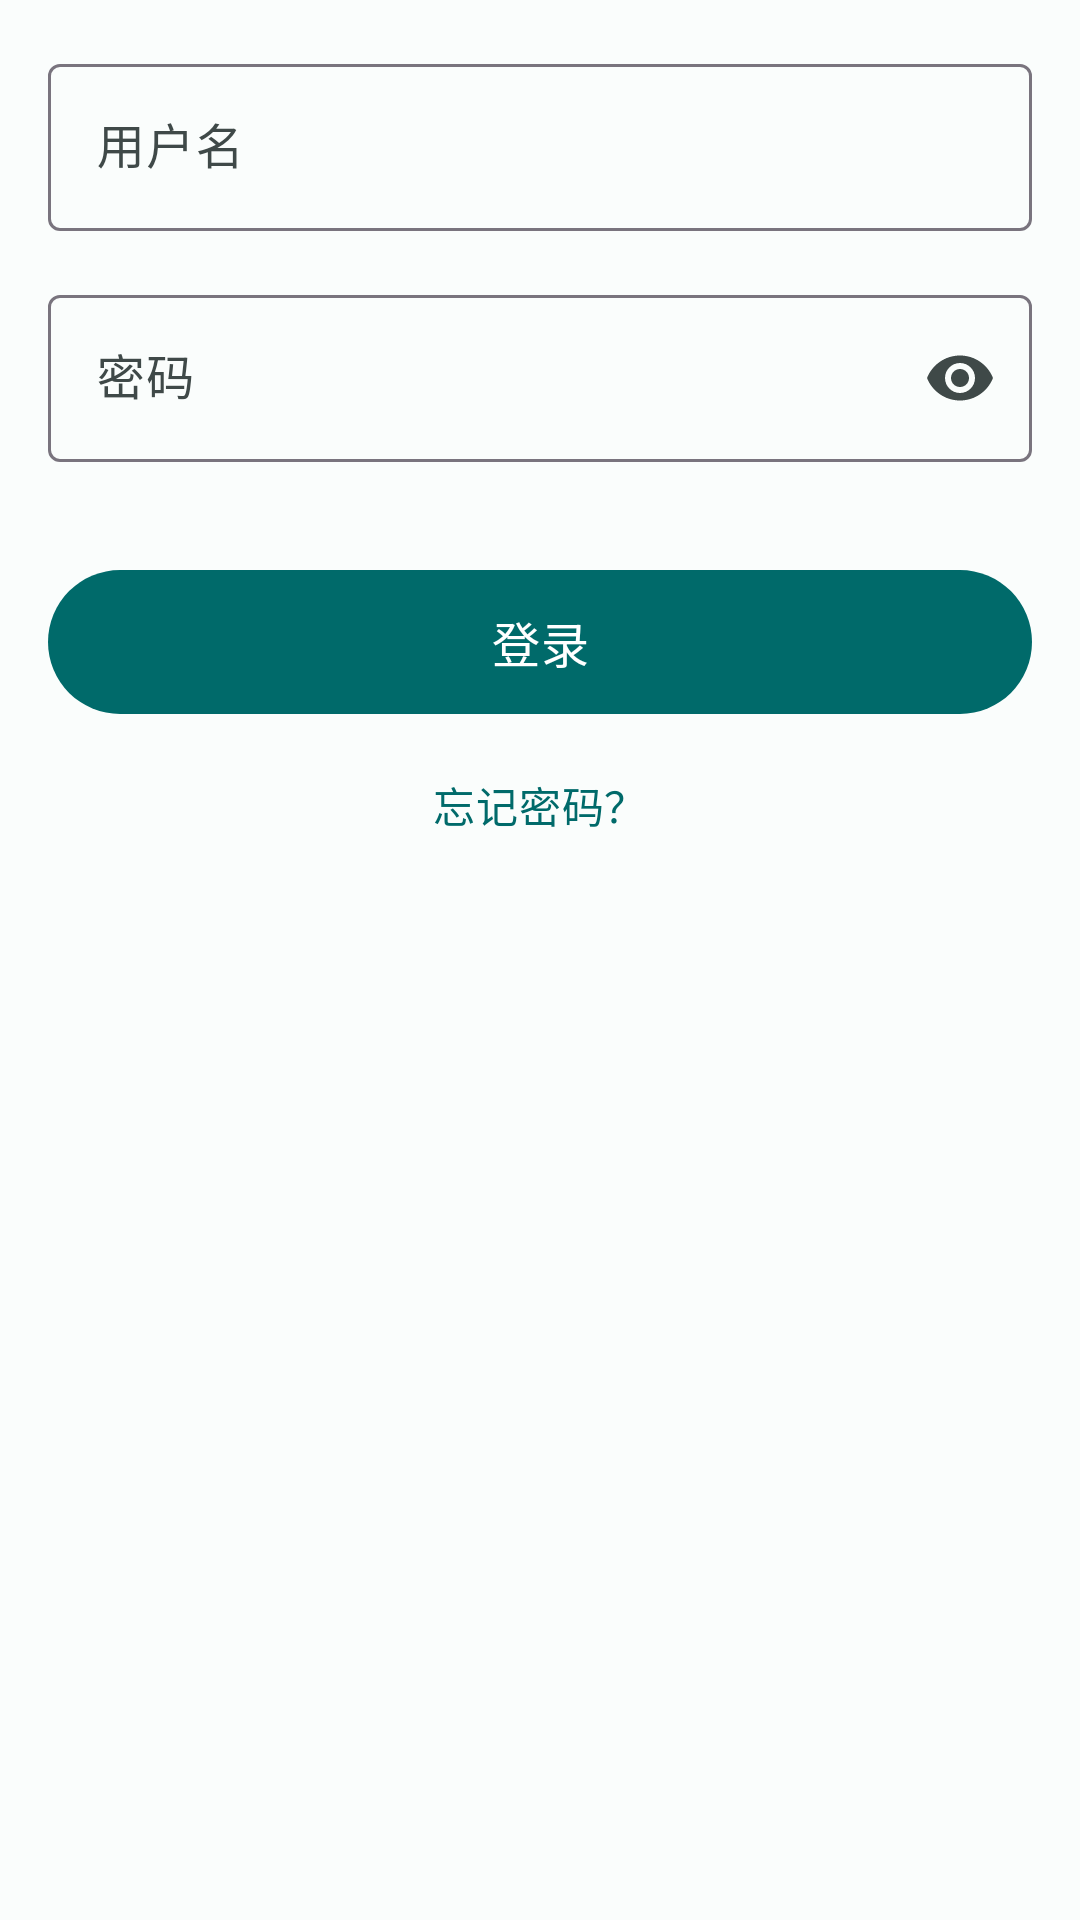

Android layout source for this screen:
<!-- AndroidManifest.xml: application theme Theme.ZhiYouYunJing -->
<!-- res/layout/fragment_login_tab.xml -->
<?xml version="1.0" encoding="utf-8"?>
<androidx.constraintlayout.widget.ConstraintLayout
    xmlns:android="http://schemas.android.com/apk/res/android"
    xmlns:app="http://schemas.android.com/apk/res-auto"
    android:layout_width="match_parent"
    android:layout_height="match_parent"
    android:padding="16dp">

    
    <com.google.android.material.textfield.TextInputLayout
        android:id="@+id/til_username"
        android:layout_width="match_parent"
        android:layout_height="wrap_content"
        android:hint="用户名"
        app:startIconDrawable="@drawable/ic_person_24"
        app:layout_constraintTop_toTopOf="parent">

        <com.google.android.material.textfield.TextInputEditText
            android:id="@+id/et_username"
            android:layout_width="match_parent"
            android:layout_height="wrap_content"
            android:inputType="text"
            android:maxLines="1" />

    </com.google.android.material.textfield.TextInputLayout>

    
    <com.google.android.material.textfield.TextInputLayout
        android:id="@+id/til_password"
        android:layout_width="match_parent"
        android:layout_height="wrap_content"
        android:layout_marginTop="16dp"
        android:hint="密码"
        app:startIconDrawable="@drawable/ic_person_24"
        app:endIconMode="password_toggle"
        app:layout_constraintTop_toBottomOf="@id/til_username">

        <com.google.android.material.textfield.TextInputEditText
            android:id="@+id/et_password"
            android:layout_width="match_parent"
            android:layout_height="wrap_content"
            android:inputType="textPassword"
            android:maxLines="1" />

    </com.google.android.material.textfield.TextInputLayout>

    
    <com.google.android.material.button.MaterialButton
        android:id="@+id/btn_login"
        android:layout_width="match_parent"
        android:layout_height="56dp"
        android:layout_marginTop="32dp"
        android:text="登录"
        android:textSize="16sp"
        app:layout_constraintTop_toBottomOf="@id/til_password" />

    
    <TextView
        android:id="@+id/tv_forgot_password"
        android:layout_width="wrap_content"
        android:layout_height="wrap_content"
        android:layout_marginTop="16dp"
        android:text="忘记密码？"
        android:textColor="?attr/colorPrimary"
        android:textAppearance="?attr/textAppearanceBodyMedium"
        app:layout_constraintTop_toBottomOf="@id/btn_login"
        app:layout_constraintStart_toStartOf="parent"
        app:layout_constraintEnd_toEndOf="parent" />

</androidx.constraintlayout.widget.ConstraintLayout>
<!-- resources referenced by this layout -->
<resources>
  <style name="Theme.ZhiYouYunJing" parent="Base.Theme.ZhiYouYunJing" />
  <style name="Base.Theme.ZhiYouYunJing" parent="Theme.Material3.DayNight.NoActionBar">
          
          <item name="colorPrimary">@color/md_theme_primary</item>
          <item name="colorOnPrimary">@color/md_theme_on_primary</item>
          <item name="colorPrimaryContainer">@color/md_theme_primary_container</item>
          <item name="colorOnPrimaryContainer">@color/md_theme_on_primary_container</item>
  
          
          <item name="colorSecondary">@color/md_theme_secondary</item>
          <item name="colorOnSecondary">@color/md_theme_on_secondary</item>
          <item name="colorSecondaryContainer">@color/md_theme_secondary_container</item>
          <item name="colorOnSecondaryContainer">@color/md_theme_on_secondary_container</item>
  
          
          <item name="colorSurface">@color/md_theme_surface</item>
          <item name="colorOnSurface">@color/md_theme_on_surface</item>
          <item name="colorSurfaceVariant">@color/md_theme_surface_variant</item>
          <item name="colorOnSurfaceVariant">@color/md_theme_on_surface_variant</item>
  
          
          <item name="android:colorBackground">@color/md_theme_background</item>
          <item name="colorOnBackground">@color/md_theme_on_background</item>
  
          
          <item name="android:statusBarColor">@color/md_theme_surface</item>
          <item name="android:windowLightStatusBar">true</item>
      </style>
  <color name="md_theme_primary">#006A6A</color>
  <color name="md_theme_on_primary">#FFFFFF</color>
  <color name="md_theme_primary_container">#6FF7F7</color>
  <color name="md_theme_on_primary_container">#002020</color>
  <color name="md_theme_secondary">#4A6363</color>
  <color name="md_theme_on_secondary">#FFFFFF</color>
  <color name="md_theme_secondary_container">#CCE8E7</color>
  <color name="md_theme_on_secondary_container">#051F1F</color>
  <color name="md_theme_surface">#FAFDFC</color>
  <color name="md_theme_on_surface">#191C1C</color>
  <color name="md_theme_surface_variant">#DAE5E4</color>
  <color name="md_theme_on_surface_variant">#3F4948</color>
  <color name="md_theme_background">#FAFDFC</color>
  <color name="md_theme_on_background">#191C1C</color>
</resources>
